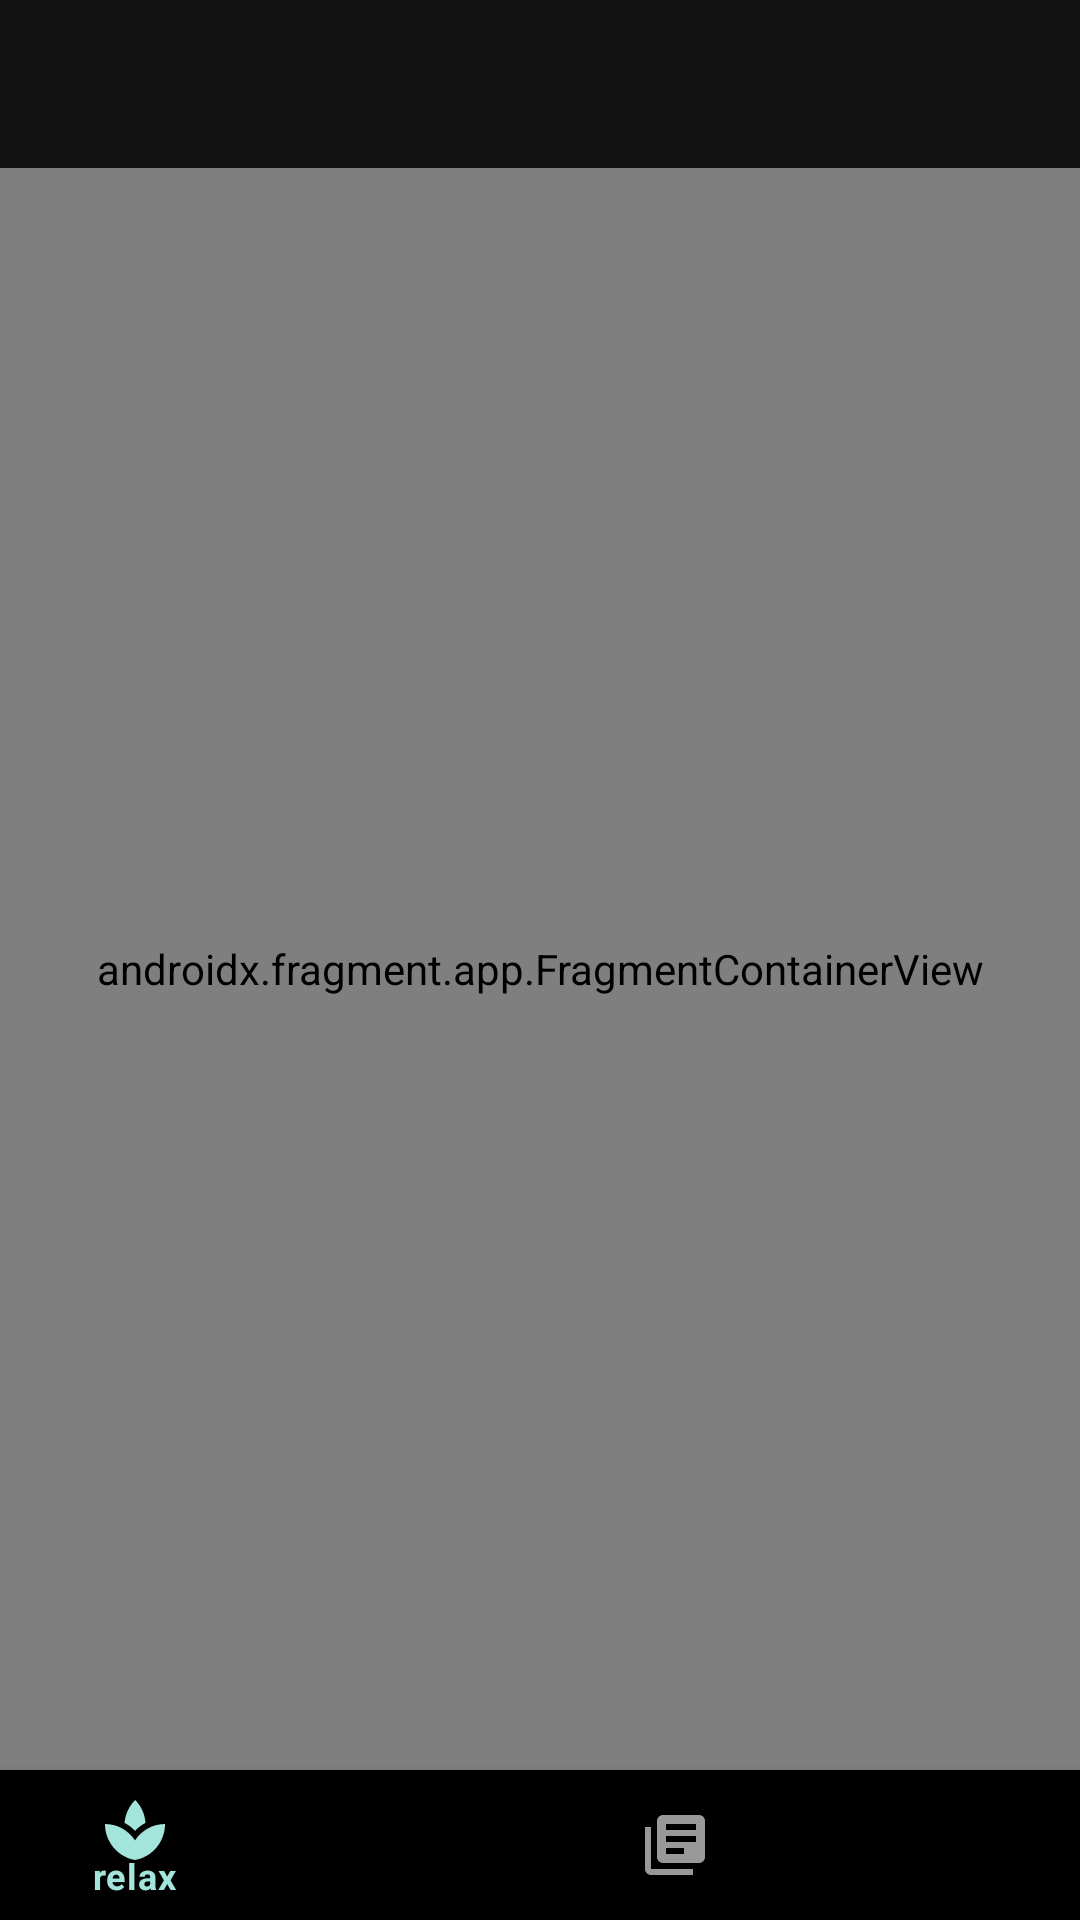

This screen was rendered from an Android layout file. Write that file and the resources it references.
<!-- AndroidManifest.xml: application theme Theme.CalmoFinal -->
<!-- res/layout/activity_main.xml -->
<?xml version="1.0" encoding="utf-8"?>
<androidx.constraintlayout.widget.ConstraintLayout xmlns:android="http://schemas.android.com/apk/res/android"
    xmlns:app="http://schemas.android.com/apk/res-auto"
    android:id="@+id/container"
    android:layout_width="match_parent"
    android:layout_height="match_parent"
    android:paddingTop="?attr/actionBarSize">

    <com.google.android.material.bottomnavigation.BottomNavigationView
        android:id="@+id/nav_view"
        android:layout_width="0dp"
        android:layout_height="50dp"
        android:layout_marginStart="0dp"
        android:layout_marginEnd="0dp"
        android:background="@color/black"
        app:layout_constraintBottom_toBottomOf="parent"
        app:layout_constraintLeft_toLeftOf="parent"
        app:layout_constraintRight_toRightOf="parent"
        app:menu="@menu/bottom_nav_menu" />

    <androidx.fragment.app.FragmentContainerView
        android:id="@+id/nav_host_fragment_activity_main"
        android:name="androidx.navigation.fragment.NavHostFragment"
        android:layout_width="match_parent"
        android:layout_height="match_parent"
        android:layout_marginBottom="50dp"
        app:defaultNavHost="true"
        app:layout_constraintBottom_toTopOf="@id/nav_view"
        app:layout_constraintLeft_toLeftOf="parent"
        app:layout_constraintRight_toRightOf="parent"
        app:layout_constraintTop_toTopOf="parent"
        app:navGraph="@navigation/mobile_navigation" />

</androidx.constraintlayout.widget.ConstraintLayout>
<!-- resources referenced by this layout -->
<resources>
  <color name="black">#FF000000</color>
  <style name="Theme.CalmoFinal" parent="Theme.MaterialComponents.NoActionBar">
          
          <item name="colorPrimary">#A3E4DB</item>
          <item name="colorPrimaryVariant">@color/purple_700</item>
          <item name="colorOnPrimary">@color/black</item>
          
          <item name="colorSecondary">@color/teal_200</item>
          <item name="colorSecondaryVariant">@color/teal_200</item>
          <item name="colorOnSecondary">@color/black</item>
          
          <item name="android:statusBarColor" tools:targetApi="l">?attr/colorPrimaryVariant</item>
          
          <item name="android:windowTranslucentStatus">true</item>
      </style>
  <color name="purple_700">#FF3700B3</color>
  <color name="teal_200">#FF03DAC5</color>
</resources>
